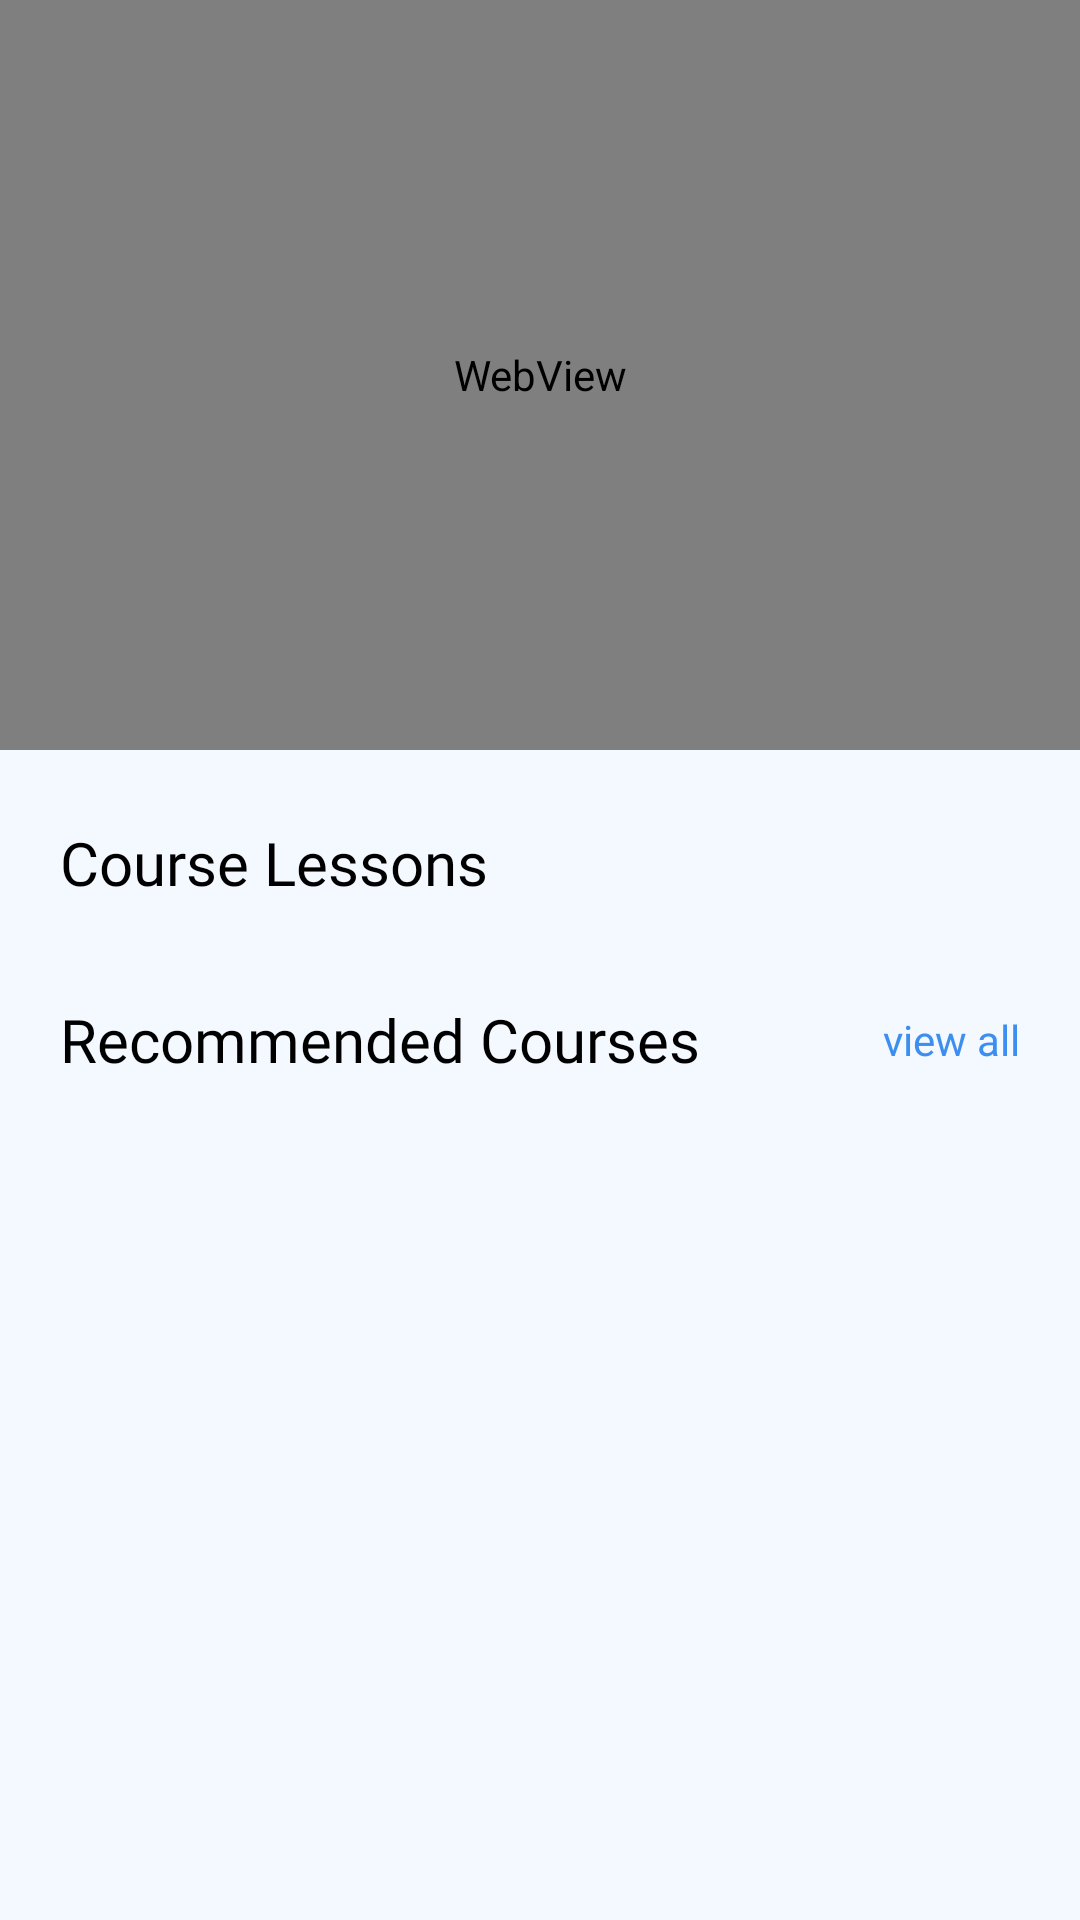

Write the Android layout XML for this screen, with the resource values it uses.
<!-- AndroidManifest.xml: application theme Theme.MobileProject -->
<!-- res/layout/activity_video_play.xml -->
<?xml version="1.0" encoding="utf-8"?>
<RelativeLayout xmlns:android="http://schemas.android.com/apk/res/android"
    android:layout_width="match_parent"
    android:layout_height="match_parent"
    android:background="@color/background_color"
    android:id="@+id/main">

    <WebView
        android:layout_width="match_parent"
        android:layout_height="250dp"
        android:id="@+id/webview"/>

    <ScrollView
        android:layout_width="match_parent"
        android:layout_height="wrap_content"
        android:layout_below="@id/webview"
        android:fillViewport="true"
        android:layout_marginTop="16dp"
        android:layout_marginLeft="20dp"
        android:layout_marginRight="20dp"
        android:scrollbars="none">

        <LinearLayout
            android:layout_width="match_parent"
            android:layout_height="wrap_content"
            android:orientation="vertical">

            <RelativeLayout
                android:id="@+id/relativeLayout2"
                android:layout_width="match_parent"
                android:layout_height="wrap_content">

                <TextView
                    android:id="@+id/lesson1"
                    android:layout_width="wrap_content"
                    android:layout_height="wrap_content"
                    android:layout_alignParentStart="true"
                    android:layout_marginTop="8dp"
                    android:fontFamily="@font/roboto_bold"
                    android:text="Course Lessons"
                    android:textColor="@color/black"
                    android:textSize="20dp" />

                <androidx.recyclerview.widget.RecyclerView
                    android:id="@+id/lesson_recycler"
                    android:layout_width="match_parent"
                    android:layout_height="wrap_content"
                    android:layout_below="@id/lesson1"
                    android:layout_marginTop="16dp" />

            </RelativeLayout>

            <LinearLayout
                android:layout_width="match_parent"
                android:layout_height="wrap_content"
                android:orientation="vertical"
                android:paddingTop="16dp"
                android:paddingBottom="4dp">

                <RelativeLayout
                    android:layout_width="match_parent"
                    android:layout_height="wrap_content">

                    <TextView
                        android:layout_width="wrap_content"
                        android:layout_height="wrap_content"
                        android:fontFamily="@font/roboto_bold"
                        android:text="Recommended Courses"
                        android:textColor="@color/black"
                        android:textSize="20dp" />

                    <TextView
                        android:layout_width="wrap_content"
                        android:layout_height="wrap_content"
                        android:layout_alignParentRight="true"
                        android:layout_centerVertical="true"
                        android:text="view all"
                        android:textColor="@color/blue_500" />
                </RelativeLayout>

                <androidx.recyclerview.widget.RecyclerView
                    android:id="@+id/course_recycler"
                    android:layout_width="match_parent"
                    android:layout_height="wrap_content" />
            </LinearLayout>
        </LinearLayout>
    </ScrollView>
</RelativeLayout>
<!-- resources referenced by this layout -->
<resources>
  <color name="background_color">#F4F8FF</color>
  <color name="black">#FF000000</color>
  <color name="blue_500">#3D8FEF</color>
  <style name="Theme.MobileProject" parent="Base.Theme.MobileProject" />
  <style name="Base.Theme.MobileProject" parent="Theme.MaterialComponents.Light.NoActionBar.Bridge">
          
          
      </style>
</resources>
